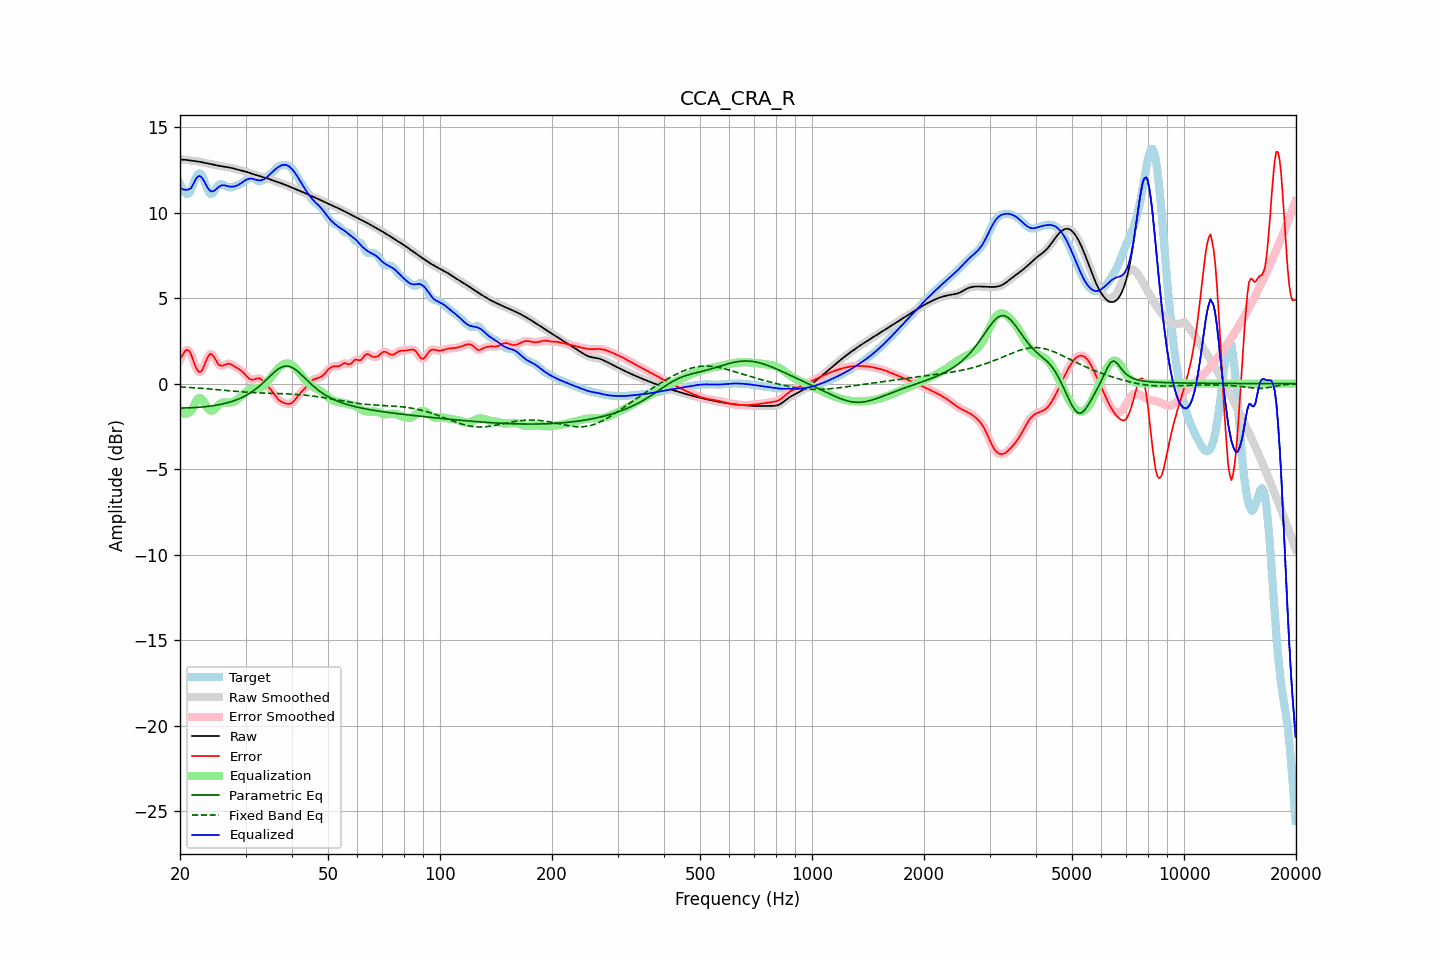

The file beside this chart, header and first rows:
frequency, raw, error, smoothed, error_smoothed, equalization, parametric_eq, fixed_band_eq, equalized_raw, equalized_smoothed, target
20.00, 13.11, 1.41, 13.11, 1.38, -1.64, -1.43, -0.19, 11.47, 11.47, 11.70
20.20, 13.10, 1.58, 13.10, 1.61, -1.70, -1.42, -0.19, 11.40, 11.40, 11.52
20.40, 13.10, 1.74, 13.10, 1.78, -1.74, -1.42, -0.20, 11.36, 11.36, 11.35
20.61, 13.09, 1.90, 13.09, 1.89, -1.76, -1.42, -0.20, 11.34, 11.33, 11.19
20.81, 13.08, 1.98, 13.08, 1.97, -1.75, -1.42, -0.21, 11.33, 11.33, 11.10
21.02, 13.07, 1.97, 13.07, 1.97, -1.72, -1.41, -0.22, 11.35, 11.35, 11.10
21.23, 13.05, 1.89, 13.05, 1.87, -1.67, -1.41, -0.22, 11.39, 11.39, 11.17
21.44, 13.04, 1.68, 13.04, 1.68, -1.59, -1.41, -0.23, 11.45, 11.45, 11.36
21.66, 13.03, 1.42, 13.03, 1.43, -1.40, -1.40, -0.23, 11.63, 11.63, 11.61
21.87, 13.02, 1.16, 13.02, 1.16, -1.20, -1.40, -0.24, 11.82, 11.82, 11.86
22.09, 13.00, 0.93, 13.00, 0.93, -1.02, -1.39, -0.25, 11.99, 11.99, 12.07
22.31, 12.99, 0.76, 12.99, 0.77, -0.89, -1.38, -0.25, 12.10, 12.10, 12.23
22.54, 12.98, 0.68, 12.98, 0.69, -0.83, -1.38, -0.26, 12.15, 12.15, 12.29
22.76, 12.96, 0.70, 12.96, 0.71, -0.85, -1.37, -0.27, 12.11, 12.11, 12.26
22.99, 12.94, 0.83, 12.94, 0.84, -0.94, -1.36, -0.27, 12.00, 12.00, 12.12
23.22, 12.92, 1.04, 12.92, 1.04, -1.09, -1.35, -0.28, 11.84, 11.84, 11.88
23.45, 12.90, 1.28, 12.90, 1.28, -1.25, -1.34, -0.29, 11.66, 11.66, 11.62
23.69, 12.88, 1.50, 12.88, 1.50, -1.40, -1.33, -0.30, 11.48, 11.48, 11.38
23.92, 12.86, 1.68, 12.86, 1.66, -1.51, -1.32, -0.30, 11.35, 11.35, 11.18
24.16, 12.84, 1.75, 12.84, 1.73, -1.58, -1.31, -0.31, 11.26, 11.26, 11.09
24.40, 12.82, 1.71, 12.82, 1.70, -1.58, -1.29, -0.32, 11.24, 11.24, 11.12
24.65, 12.80, 1.59, 12.80, 1.59, -1.53, -1.28, -0.33, 11.27, 11.27, 11.22
24.89, 12.78, 1.42, 12.78, 1.42, -1.45, -1.27, -0.34, 11.33, 11.33, 11.36
25.14, 12.76, 1.26, 12.76, 1.27, -1.35, -1.25, -0.35, 11.42, 11.42, 11.50
25.39, 12.74, 1.12, 12.74, 1.14, -1.24, -1.23, -0.35, 11.50, 11.50, 11.62
25.65, 12.73, 1.07, 12.73, 1.07, -1.16, -1.21, -0.36, 11.56, 11.56, 11.66
25.91, 12.71, 1.04, 12.71, 1.05, -1.11, -1.19, -0.37, 11.60, 11.60, 11.67
26.16, 12.69, 1.06, 12.69, 1.07, -1.09, -1.17, -0.38, 11.60, 11.60, 11.63
26.43, 12.68, 1.11, 12.68, 1.10, -1.09, -1.15, -0.39, 11.59, 11.59, 11.57
26.69, 12.67, 1.14, 12.67, 1.14, -1.10, -1.13, -0.40, 11.57, 11.57, 11.52
26.96, 12.65, 1.17, 12.65, 1.16, -1.11, -1.10, -0.41, 11.54, 11.54, 11.49
27.23, 12.64, 1.16, 12.64, 1.15, -1.11, -1.08, -0.42, 11.52, 11.52, 11.48
27.50, 12.62, 1.12, 12.62, 1.12, -1.10, -1.05, -0.42, 11.52, 11.52, 11.50
27.77, 12.59, 1.07, 12.59, 1.07, -1.07, -1.02, -0.43, 11.52, 11.52, 11.52
28.05, 12.57, 1.01, 12.57, 1.01, -1.03, -0.98, -0.44, 11.54, 11.54, 11.56
28.33, 12.54, 0.95, 12.54, 0.95, -0.97, -0.95, -0.45, 11.57, 11.57, 11.59
28.62, 12.51, 0.89, 12.51, 0.89, -0.90, -0.91, -0.46, 11.61, 11.61, 11.62
28.90, 12.49, 0.83, 12.49, 0.83, -0.83, -0.87, -0.47, 11.66, 11.66, 11.65
29.19, 12.46, 0.77, 12.46, 0.77, -0.74, -0.83, -0.47, 11.72, 11.72, 11.70
29.48, 12.44, 0.69, 12.44, 0.69, -0.66, -0.79, -0.48, 11.78, 11.78, 11.75
29.78, 12.42, 0.60, 12.42, 0.59, -0.57, -0.74, -0.49, 11.85, 11.85, 11.82
30.08, 12.39, 0.49, 12.39, 0.49, -0.48, -0.69, -0.49, 11.91, 11.91, 11.90
30.38, 12.37, 0.39, 12.37, 0.39, -0.41, -0.64, -0.50, 11.96, 11.96, 11.98
30.68, 12.34, 0.30, 12.34, 0.31, -0.35, -0.58, -0.51, 11.99, 11.99, 12.04
30.99, 12.30, 0.25, 12.31, 0.25, -0.31, -0.52, -0.51, 11.99, 11.99, 12.05
31.30, 12.27, 0.23, 12.27, 0.24, -0.29, -0.46, -0.52, 11.98, 11.98, 12.04
31.61, 12.24, 0.25, 12.24, 0.25, -0.28, -0.39, -0.52, 11.96, 11.96, 11.99
31.93, 12.21, 0.28, 12.21, 0.28, -0.28, -0.32, -0.53, 11.93, 11.93, 11.92
32.24, 12.18, 0.31, 12.18, 0.31, -0.27, -0.25, -0.53, 11.91, 11.91, 11.87
32.57, 12.15, 0.32, 12.15, 0.31, -0.26, -0.17, -0.54, 11.89, 11.89, 11.83
32.89, 12.13, 0.29, 12.12, 0.28, -0.24, -0.09, -0.54, 11.89, 11.89, 11.84
33.22, 12.10, 0.22, 12.10, 0.22, -0.19, -0.01, -0.54, 11.91, 11.91, 11.88
33.55, 12.07, 0.13, 12.07, 0.13, -0.13, 0.08, -0.55, 11.94, 11.94, 11.94
33.89, 12.04, 0.02, 12.04, 0.03, -0.04, 0.17, -0.55, 12.00, 12.00, 12.02
34.23, 12.01, -0.08, 12.01, -0.08, 0.06, 0.26, -0.55, 12.07, 12.07, 12.09
34.57, 11.98, -0.18, 11.98, -0.18, 0.18, 0.35, -0.56, 12.16, 12.16, 12.16
34.92, 11.95, -0.29, 11.95, -0.29, 0.30, 0.44, -0.56, 12.25, 12.25, 12.23
35.27, 11.91, -0.40, 11.91, -0.41, 0.43, 0.53, -0.56, 12.34, 12.34, 12.32
35.62, 11.88, -0.53, 11.88, -0.53, 0.55, 0.62, -0.57, 12.43, 12.43, 12.41
35.97, 11.85, -0.67, 11.85, -0.67, 0.67, 0.70, -0.57, 12.51, 12.51, 12.51
... 635 more rows
